Run: headless pygame with SDL's dummy video driver; simulated clock (each Clock.tick advances the game by its frame time, no real sleeping); random seed 0; keys injected as events and as key.get_pressed() state; mouse plan: one left click at the window centre at the start of phase 2, then a move to the lower-right quarter at the start of phase 3.
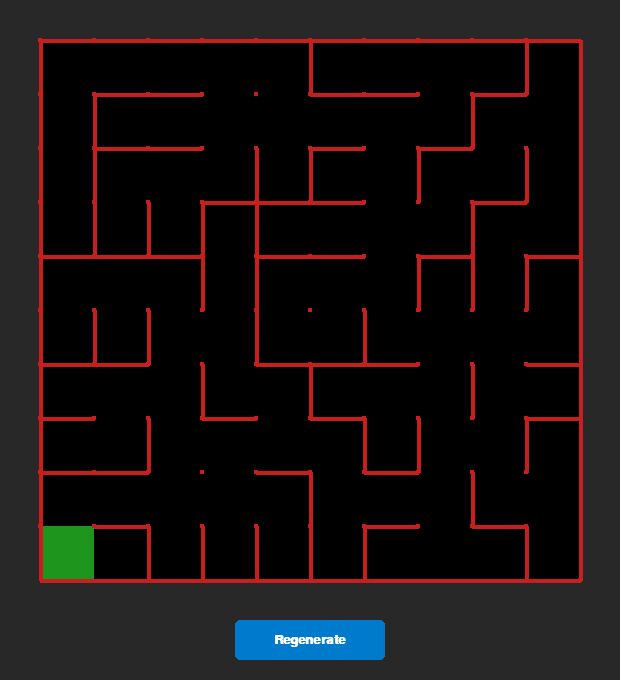
Frame 1 of 4 · flips 1–60 · no input
Frame 2 of 4 · flips 61–180 · clicked the window centre · tapped SPACE, RETURN · held RIGHT (→), D · screen unchanged from frame 1, image omitted
Frame 3 of 4 · flips 181–300 · moved the mouse to the lower-right quarter · held DOWN (↓), S · screen unchanged from frame 2, image omitted
Frame 4 of 4 · flips 301–420 · held LEFT (←), A, UP (↑), W · screen unchanged from frame 3, image omitted

The pygame program that drew these frames:

import random
import pygame
import sys

# ==========================================
# 1. NODE-BASED CELL STRUCTURE
# ==========================================
class Cell:
    def __init__(self, x, y):
        self.x = x
        self.y = y
        # Every cell starts completely walled in
        self.walls = {'N': True, 'S': True, 'E': True, 'W': True}
        self.visited = False

# ==========================================
# 2. MAZE GENERATION
# ==========================================
def generate_ieee_maze():
    cols, rows = 10, 10
    grid = [[Cell(x, y) for y in range(rows)] for x in range(cols)]
    
    # The 2x2 Center Island
    center_cells = [(4, 4), (5, 4), (4, 5), (5, 5)]
    
    # 1. Hollow out the center room by removing internal walls
    grid[4][4].walls['E'] = False; grid[5][4].walls['W'] = False
    grid[4][4].walls['S'] = False; grid[4][5].walls['N'] = False
    grid[5][4].walls['S'] = False; grid[5][5].walls['N'] = False
    grid[4][5].walls['E'] = False; grid[5][5].walls['W'] = False
    
    for cx, cy in center_cells:
        grid[cx][cy].visited = True # Mark as visited so algorithm ignores them

    # 2. Pick EXACTLY ONE entrance
    # Format: (Inside Cell, Wall to Break, Outside Cell, Opposite Wall)
    entrances = [
        ((4,4), 'N', (4,3), 'S'), ((5,4), 'N', (5,3), 'S'),
        ((4,5), 'S', (4,6), 'N'), ((5,5), 'S', (5,6), 'N'),
        ((4,4), 'W', (3,4), 'E'), ((4,5), 'W', (3,5), 'E'),
        ((5,4), 'E', (6,4), 'W'), ((5,5), 'E', (6,5), 'W')
    ]
    
    inside, dir_out, outside, dir_in = random.choice(entrances)
    grid[inside[0]][inside[1]].walls[dir_out] = False
    grid[outside[0]][outside[1]].walls[dir_in] = False
    
    # 3. Generate Maze starting from the Entrance
    # This mathematically guarantees a path to the door exists
    start_x, start_y = outside
    grid[start_x][start_y].visited = True
    
    walls_list = []
    
    def add_walls(x, y):
        directions = {'N': (0, -1), 'S': (0, 1), 'E': (1, 0), 'W': (-1, 0)}
        for d, (dx, dy) in directions.items():
            nx, ny = x + dx, y + dy
            if 0 <= nx < cols and 0 <= ny < rows and not grid[nx][ny].visited:
                walls_list.append((x, y, nx, ny, d))

    add_walls(start_x, start_y)
    
    # Randomized Prim's Algorithm
    while walls_list:
        idx = random.randint(0, len(walls_list) - 1)
        x, y, nx, ny, d = walls_list.pop(idx)
        
        if not grid[nx][ny].visited:
            # Knock down the wall between the two cells
            grid[x][y].walls[d] = False
            opp_d = {'N': 'S', 'S': 'N', 'E': 'W', 'W': 'E'}[d]
            grid[nx][ny].walls[opp_d] = False
            
            grid[nx][ny].visited = True
            add_walls(nx, ny)

    # 4. Add alternate routes (Loops)
    for _ in range(15):
        x = random.randint(0, cols - 1)
        y = random.randint(0, rows - 1)
        
        # Do not touch the center island's outer perimeter
        if (x, y) in center_cells: continue
        
        d = random.choice(['N', 'S', 'E', 'W'])
        dx, dy = {'N': (0, -1), 'S': (0, 1), 'E': (1, 0), 'W': (-1, 0)}[d]
        nx, ny = x + dx, y + dy
        
        if 0 <= nx < cols and 0 <= ny < rows:
            if (nx, ny) in center_cells: continue
            
            grid[x][y].walls[d] = False
            opp_d = {'N': 'S', 'S': 'N', 'E': 'W', 'W': 'E'}[d]
            grid[nx][ny].walls[opp_d] = False

    return grid

# ==========================================
# 3. PYGAME RENDERING (PROPER SCALE)
# ==========================================
def main():
    pygame.init()

    # Visual Scaling strictly reflecting IEEE standard
    # Cell: 18cm -> 54 pixels
    # Wall: 1.2cm -> ~4 pixels
    CELL_SIZE = 54 
    WALL_THICKNESS = 4 
    
    COLS, ROWS = 10, 10
    PADDING = 40
    WINDOW_WIDTH = (COLS * CELL_SIZE) + (PADDING * 2)
    WINDOW_HEIGHT = (ROWS * CELL_SIZE) + (PADDING * 2) + 60

    COLOR_WALL = (200, 30, 30) # Red
    COLOR_FLOOR = (0, 0, 0)    # Black
    COLOR_UI_BG = (40, 40, 40)
    COLOR_BUTTON = (0, 122, 204)
    COLOR_TEXT = (255, 255, 255)

    screen = pygame.display.set_mode((WINDOW_WIDTH, WINDOW_HEIGHT))
    pygame.display.set_caption("IEEE Standard 10x10 Micromouse Maze")
    font = pygame.font.SysFont("Arial", 20, bold=True)

    maze = generate_ieee_maze()
    button_rect = pygame.Rect(WINDOW_WIDTH // 2 - 75, WINDOW_HEIGHT - 60, 150, 40)

    running = True
    while running:
        for event in pygame.event.get():
            if event.type == pygame.QUIT:
                running = False
            
            if event.type == pygame.MOUSEBUTTONDOWN and event.button == 1:
                if button_rect.collidepoint(event.pos):
                    maze = generate_ieee_maze()

        screen.fill(COLOR_UI_BG)
        
        # Draw the black floor background for the maze area
        pygame.draw.rect(screen, COLOR_FLOOR, (PADDING, PADDING, COLS * CELL_SIZE, ROWS * CELL_SIZE))

        # Draw Start Area Indicator (Bottom Left)
        start_rect = pygame.Rect(PADDING, PADDING + (9 * CELL_SIZE), CELL_SIZE, CELL_SIZE)
        pygame.draw.rect(screen, (30, 150, 30), start_rect) # Dim green background for start

        # Draw Walls
        for x in range(COLS):
            for y in range(ROWS):
                px = PADDING + (x * CELL_SIZE)
                py = PADDING + (y * CELL_SIZE)
                cell = maze[x][y]
                
                # Draw lines for existing walls
                if cell.walls['N']:
                    pygame.draw.line(screen, COLOR_WALL, (px, py), (px + CELL_SIZE, py), WALL_THICKNESS)
                if cell.walls['S']:
                    pygame.draw.line(screen, COLOR_WALL, (px, py + CELL_SIZE), (px + CELL_SIZE, py + CELL_SIZE), WALL_THICKNESS)
                if cell.walls['W']:
                    pygame.draw.line(screen, COLOR_WALL, (px, py), (px, py + CELL_SIZE), WALL_THICKNESS)
                if cell.walls['E']:
                    pygame.draw.line(screen, COLOR_WALL, (px + CELL_SIZE, py), (px + CELL_SIZE, py + CELL_SIZE), WALL_THICKNESS)

                # Draw the 1.2cm lattice posts at the corners (top-left of each cell)
                pygame.draw.rect(screen, COLOR_WALL, (px - WALL_THICKNESS//2, py - WALL_THICKNESS//2, WALL_THICKNESS, WALL_THICKNESS))
        
        # Ensure bottom-right corner post of the entire maze is drawn
        pygame.draw.rect(screen, COLOR_WALL, (PADDING + COLS * CELL_SIZE - WALL_THICKNESS//2, PADDING + ROWS * CELL_SIZE - WALL_THICKNESS//2, WALL_THICKNESS, WALL_THICKNESS))

        # Draw Regenerate Button
        pygame.draw.rect(screen, COLOR_BUTTON, button_rect, border_radius=5)
        text_surf = font.render("Regenerate", True, COLOR_TEXT)
        screen.blit(text_surf, text_surf.get_rect(center=button_rect.center))

        pygame.display.flip()

    pygame.quit()
    sys.exit()

if __name__ == "__main__":
    main()
